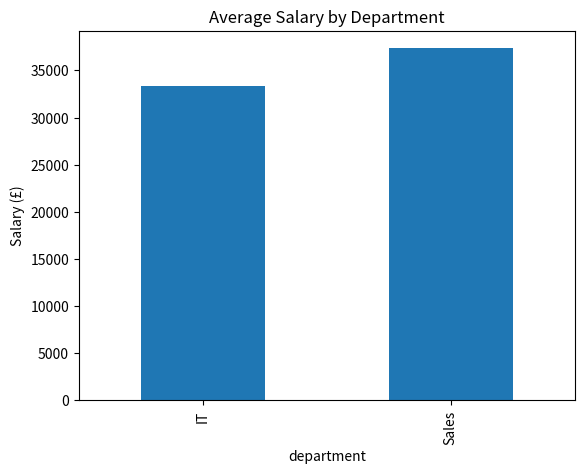

This chart was generated by the following Python code:
import pandas as pd
import matplotlib.pyplot as plt


# Create a small fake dataset
data = {
    "employee": ["Tom", "Sarah", "James", "Lucy", "Ben", "Amy"],
    "department": ["IT", "Sales", "IT", "Sales", "IT", "Sales"],
    "salary": [30000, 35000, 32000, 40000, 38000, 37000]
}

df = pd.DataFrame(data)


# 1. Look at the DataFrame
print("1)")
print(df)


# 2. Select a column
print("2)")
print(df["salary"])


# 3. Filter rows
high_salary = df[df["salary"] > 35000]
print("3)")
print(high_salary)


# 4. Group data
average_salary = df.groupby("department")["salary"].mean()
print("4)")
print(average_salary)


# 5. Make a simple chart
average_salary.plot(kind="bar")

plt.title("Average Salary by Department")
plt.ylabel("Salary (£)")
plt.show()
